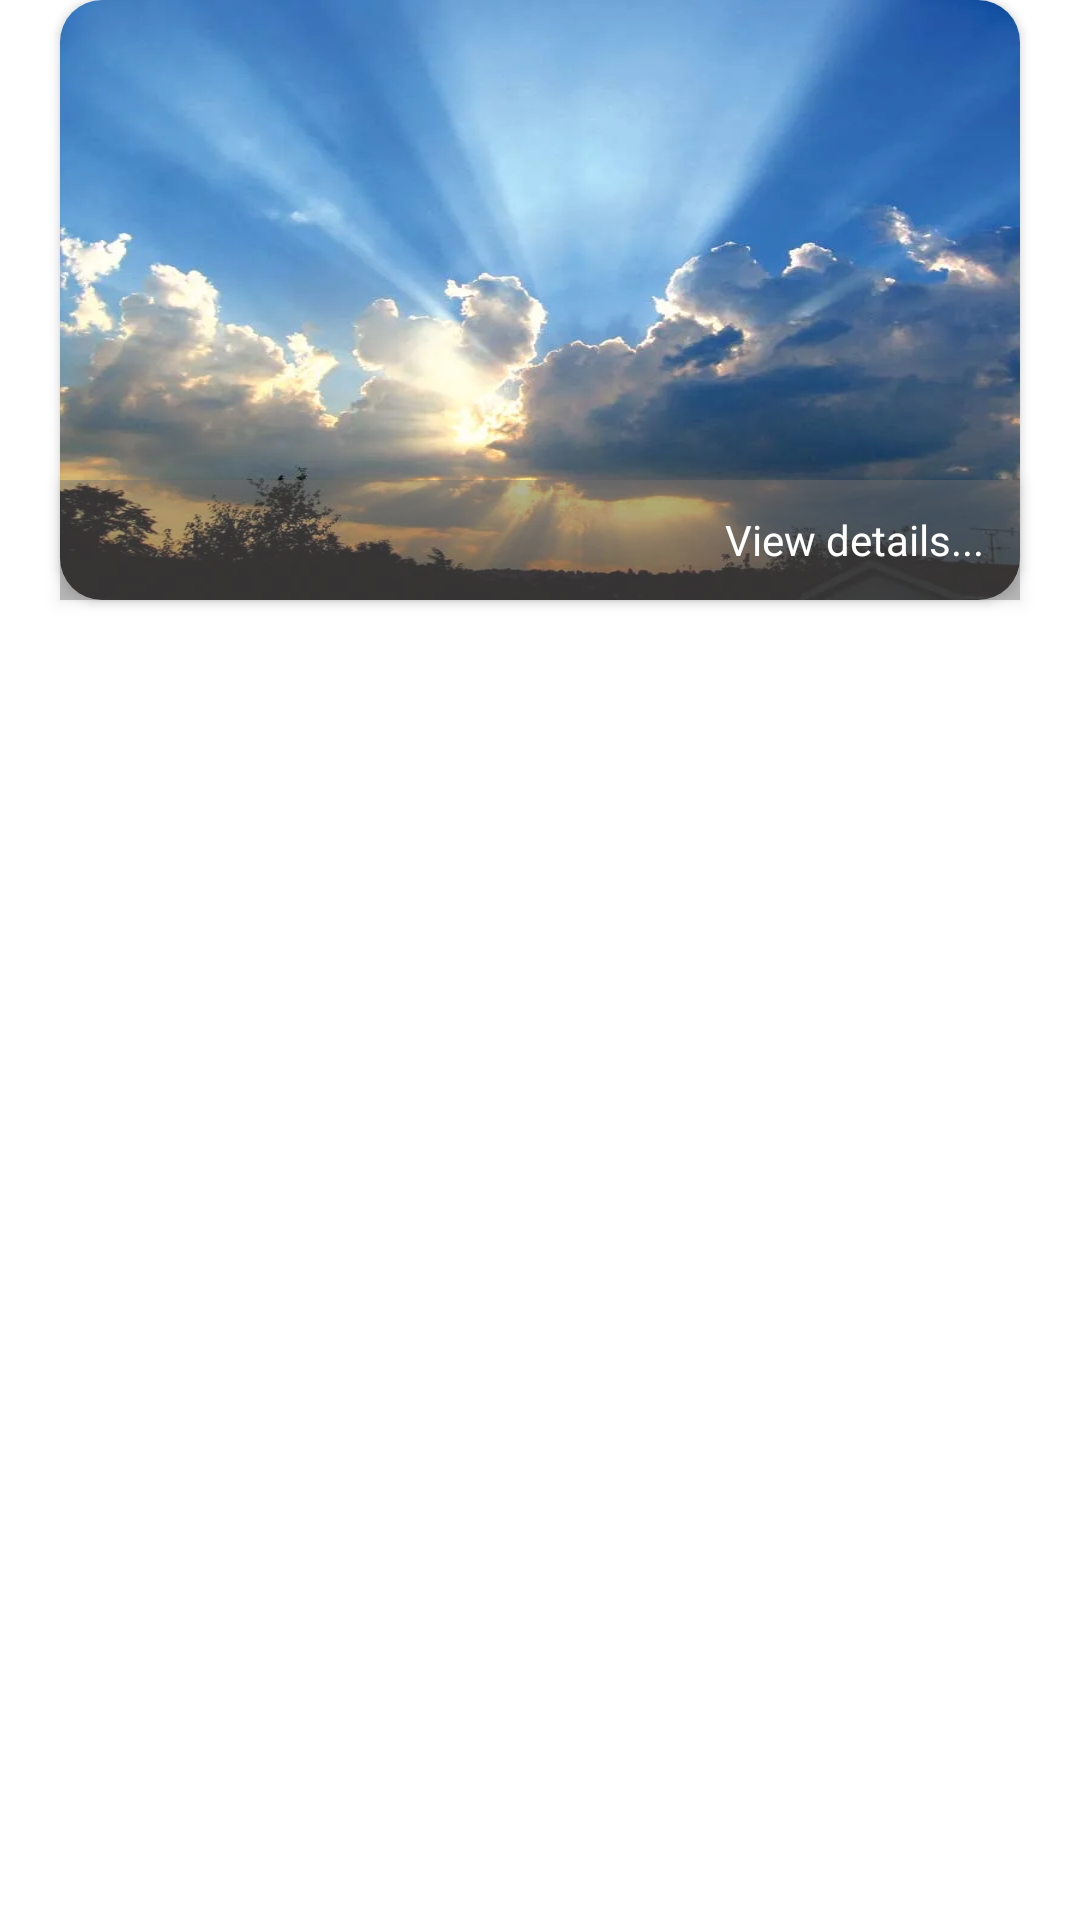

Layout XML and referenced resources for this Android screen:
<!-- AndroidManifest.xml: application theme Theme.InnorevaResourceManager -->
<!-- res/layout/upcoming_card_item.xml -->
<?xml version="1.0" encoding="utf-8"?>
<androidx.constraintlayout.widget.ConstraintLayout
    xmlns:android="http://schemas.android.com/apk/res/android"
    android:layout_width="wrap_content"
    android:layout_height="wrap_content"
    android:layout_marginVertical="16dp"
    android:layout_marginHorizontal="8dp"
    xmlns:app="http://schemas.android.com/apk/res-auto">

    <androidx.cardview.widget.CardView
        android:id="@+id/slider_layout"
        android:layout_width="320dp"
        android:layout_height="200dp"
        android:background="#17808080"
        app:cardCornerRadius="14dp"
        app:layout_constraintEnd_toEndOf="parent"
        app:layout_constraintStart_toStartOf="parent"
        app:layout_constraintTop_toTopOf="parent">

        <androidx.appcompat.widget.AppCompatImageView
            android:layout_width="match_parent"
            android:layout_height="match_parent"
            app:srcCompat="@drawable/img2"
            android:scaleType="fitXY"/>

    </androidx.cardview.widget.CardView>

    <androidx.appcompat.widget.LinearLayoutCompat
        android:layout_width="0dp"
        android:layout_height="40dp"
        android:gravity="end|center_vertical"
        android:elevation="3dp"
        android:background="#75716F6F"
        app:layout_constraintBottom_toBottomOf="@+id/slider_layout"
        app:layout_constraintEnd_toEndOf="@+id/slider_layout"
        app:layout_constraintStart_toStartOf="@+id/slider_layout">

        <androidx.appcompat.widget.AppCompatTextView
            android:layout_width="wrap_content"
            android:layout_height="wrap_content"
            android:text="View details..."
            android:textColor="@color/white"
            android:textSize="14sp"
            android:layout_marginEnd="12dp"/>

    </androidx.appcompat.widget.LinearLayoutCompat>

</androidx.constraintlayout.widget.ConstraintLayout>
<!-- resources referenced by this layout -->
<resources>
  <color name="white">#FFFFFFFF</color>
  <!-- drawable img2: webp bitmap (drawable, 29306 bytes) -->
  <style name="Theme.InnorevaResourceManager" parent="Theme.MaterialComponents.DayNight.DarkActionBar">
          
          <item name="colorPrimary">@color/denim_blue</item>
          <item name="colorPrimaryVariant">@color/denim_blue</item>
          <item name="colorOnPrimary">@color/white</item>
          
          <item name="colorSecondary">@color/denim_blue_light</item>
          <item name="colorSecondaryVariant">@color/blue_tint</item>
          <item name="colorOnSecondary">@color/black</item>
          
          <item name="android:statusBarColor">?attr/colorPrimaryVariant</item>
          <item name="android:navigationBarColor">?attr/colorPrimaryVariant</item>
          
      </style>
  <color name="denim_blue">#6DC2F4</color>
  <color name="denim_blue_light">#8FCEF3</color>
  <color name="blue_tint">#4061BDF1</color>
  <color name="black">#FF000000</color>
</resources>
